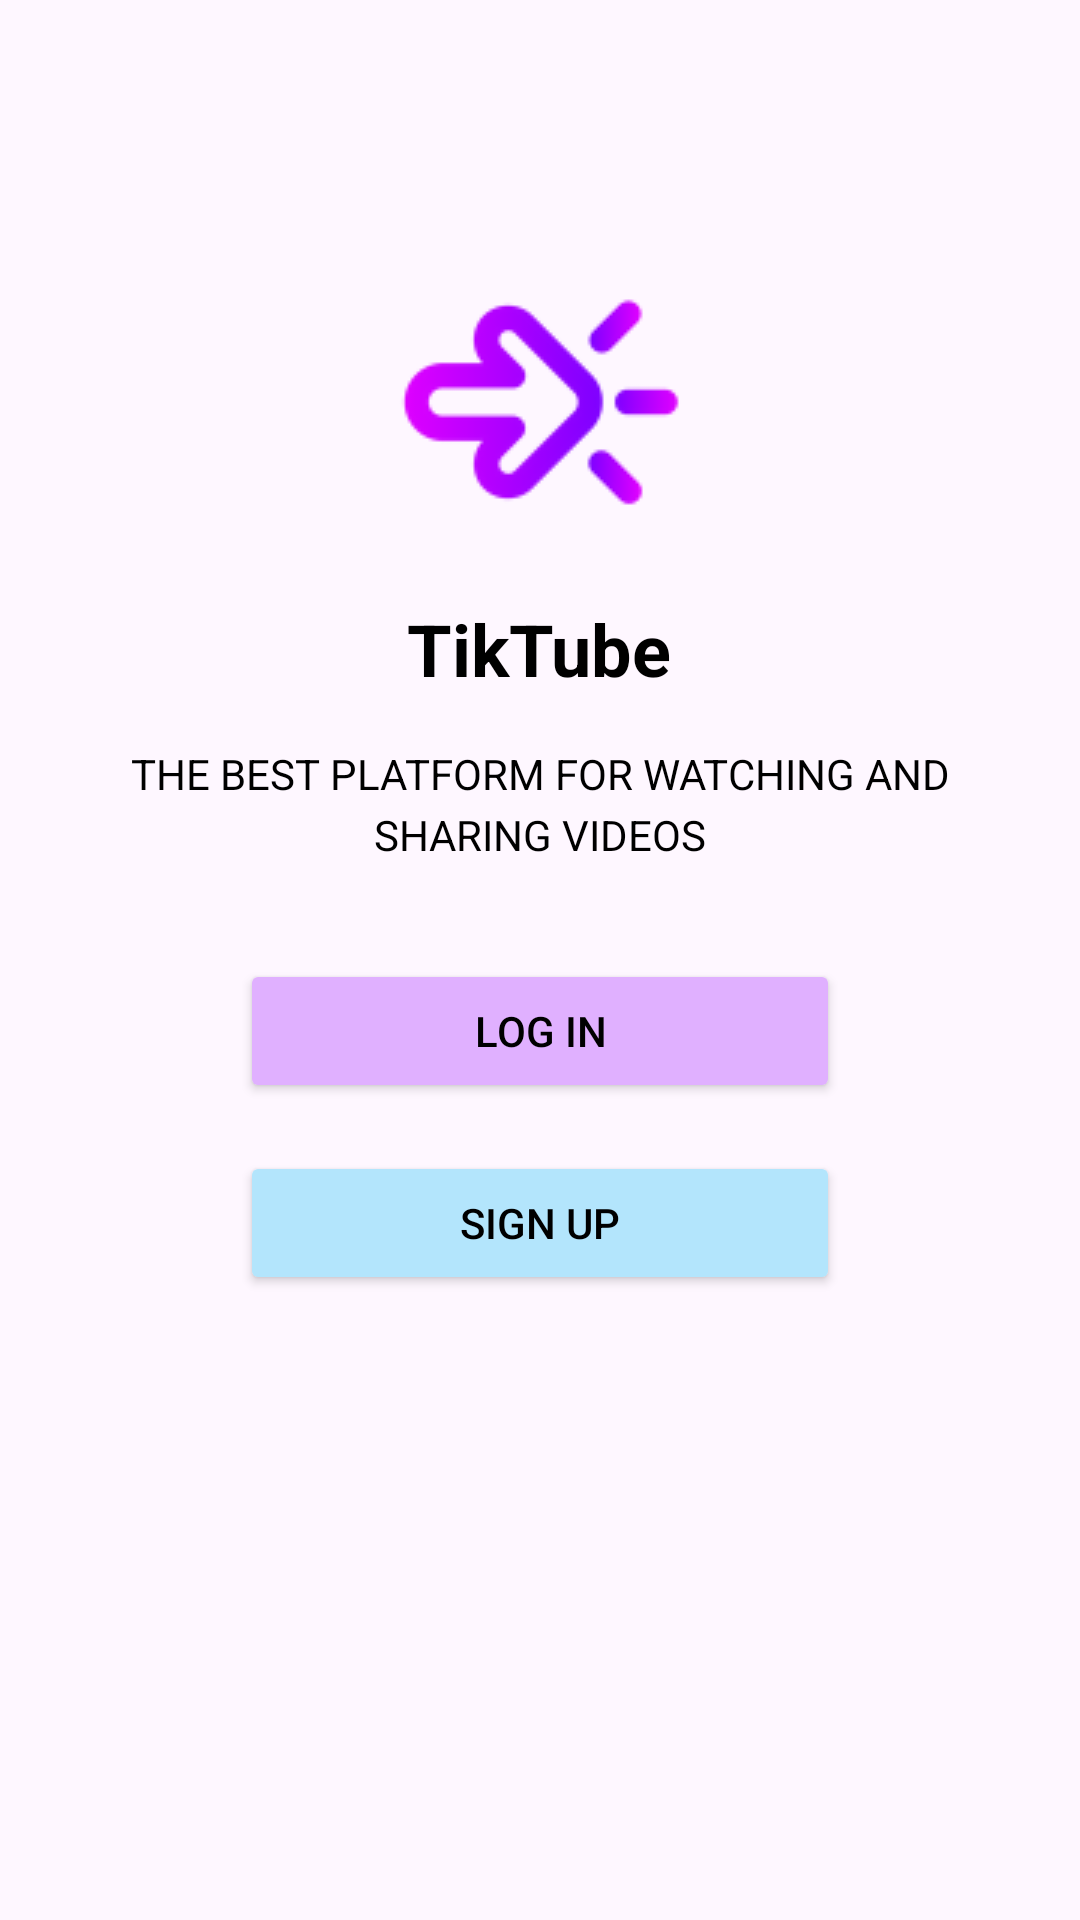

Android layout source for this screen:
<!-- AndroidManifest.xml: activity theme Theme.TikTube -->
<!-- res/layout/activity_main.xml -->
<LinearLayout xmlns:android="http://schemas.android.com/apk/res/android"
    xmlns:app="http://schemas.android.com/apk/res-auto"
    android:layout_width="match_parent"
    android:layout_height="match_parent"
    android:background="@color/bgColor"
    android:gravity="center_horizontal"
    android:orientation="vertical"
    android:padding="24dp">

    
    <ImageView
        android:id="@+id/logoIcon"
        android:layout_width="100dp"
        android:layout_height="100dp"
        android:layout_marginTop="60dp"
        android:src="@drawable/ic_logo" />

    
    <TextView
        android:id="@+id/appName"
        android:layout_width="wrap_content"
        android:layout_height="wrap_content"
        android:layout_marginTop="16dp"
        android:text="TikTube"
        android:textColor="@color/textColor"
        android:textSize="24sp"
        android:textStyle="bold" />

    
    <TextView
        android:id="@+id/subtitle"
        android:layout_width="wrap_content"
        android:layout_height="wrap_content"
        android:layout_marginTop="16dp"
        android:gravity="center"
        android:lineSpacingExtra="4dp"
        android:paddingHorizontal="16dp"
        android:text="THE BEST PLATFORM FOR WATCHING AND SHARING VIDEOS"
        android:textColor="@color/textColor"
        android:textSize="14sp" />

    
    <Button
        android:id="@+id/loginButton"
        android:layout_width="200dp"
        android:layout_height="wrap_content"
        android:layout_marginTop="32dp"
        android:backgroundTint="@color/gradient_start"
        android:text="LOG IN"
        android:textColor="@color/black" />

    
    <Button
        android:id="@+id/signUpButton"
        android:layout_width="200dp"
        android:layout_height="wrap_content"
        android:layout_marginTop="16dp"
        android:backgroundTint="@color/gradient_end"
        android:text="SIGN UP"
        android:textColor="@color/black" />


</LinearLayout>
<!-- resources referenced by this layout -->
<resources>
  <color name="bgColor">#FEF7FF</color>
  <color name="black">#000000</color>
  <color name="gradient_end">#B3E5FC</color>
  <color name="gradient_start">#E0B0FF</color>
  <color name="textColor">#FF000000</color>
  <!-- drawable ic_logo: png bitmap (drawable, 4658 bytes) -->
  <style name="Theme.TikTube" parent="Theme.MaterialComponents.DayNight.NoActionBar">
          
          <item name="colorPrimary">@color/purple_500</item>
          <item name="colorPrimaryVariant">@color/purple_700</item>
          <item name="colorOnPrimary">@color/white</item>
          
          <item name="colorSecondary">@color/teal_200</item>
          <item name="colorSecondaryVariant">@color/teal_700</item>
          <item name="colorOnSecondary">@color/black</item>
          
          <item name="android:statusBarColor">?attr/colorPrimaryVariant</item>
          
      </style>
  <color name="purple_500">#FF6200EE</color>
  <color name="purple_700">#FF3700B3</color>
  <color name="white">#FFFFFF</color>
  <color name="teal_200">#FF03DAC5</color>
  <color name="teal_700">#FF018786</color>
</resources>
